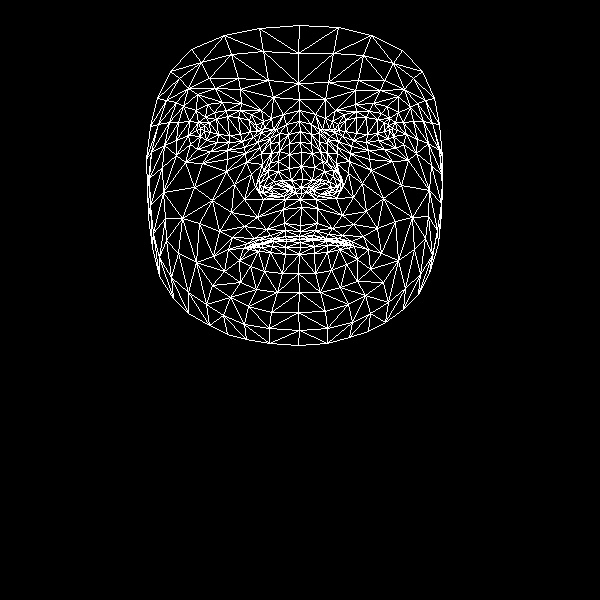

The data file committed next to this chart (first rows):
, x, y
0, 300, 225
1, 302, 179
2, 300, 199
3, 289, 143
4, 301, 166
5, 301, 152
6, 299, 121
7, 204, 131
8, 299, 99
9, 298, 83
10, 299, 25
11, 300, 231
12, 299, 236
13, 299, 239
14, 299, 239
15, 300, 242
16, 300, 247
17, 299, 254
18, 298, 273
19, 301, 187
20, 289, 190
21, 157, 98
22, 242, 141
23, 229, 142
24, 217, 142
25, 200, 136
26, 253, 137
27, 226, 110
28, 240, 110
29, 214, 112
30, 205, 117
31, 190, 144
32, 248, 306
33, 200, 128
34, 151, 152
35, 176, 140
36, 234, 184
37, 284, 223
38, 285, 236
39, 266, 229
40, 254, 238
41, 273, 238
42, 263, 242
43, 239, 260
44, 291, 180
45, 289, 168
46, 183, 106
47, 261, 153
48, 259, 184
49, 259, 178
50, 194, 187
51, 289, 154
52, 215, 88
53, 197, 94
54, 170, 71
55, 273, 97
56, 251, 114
57, 228, 249
58, 159, 276
59, 269, 190
... 408 more rows
